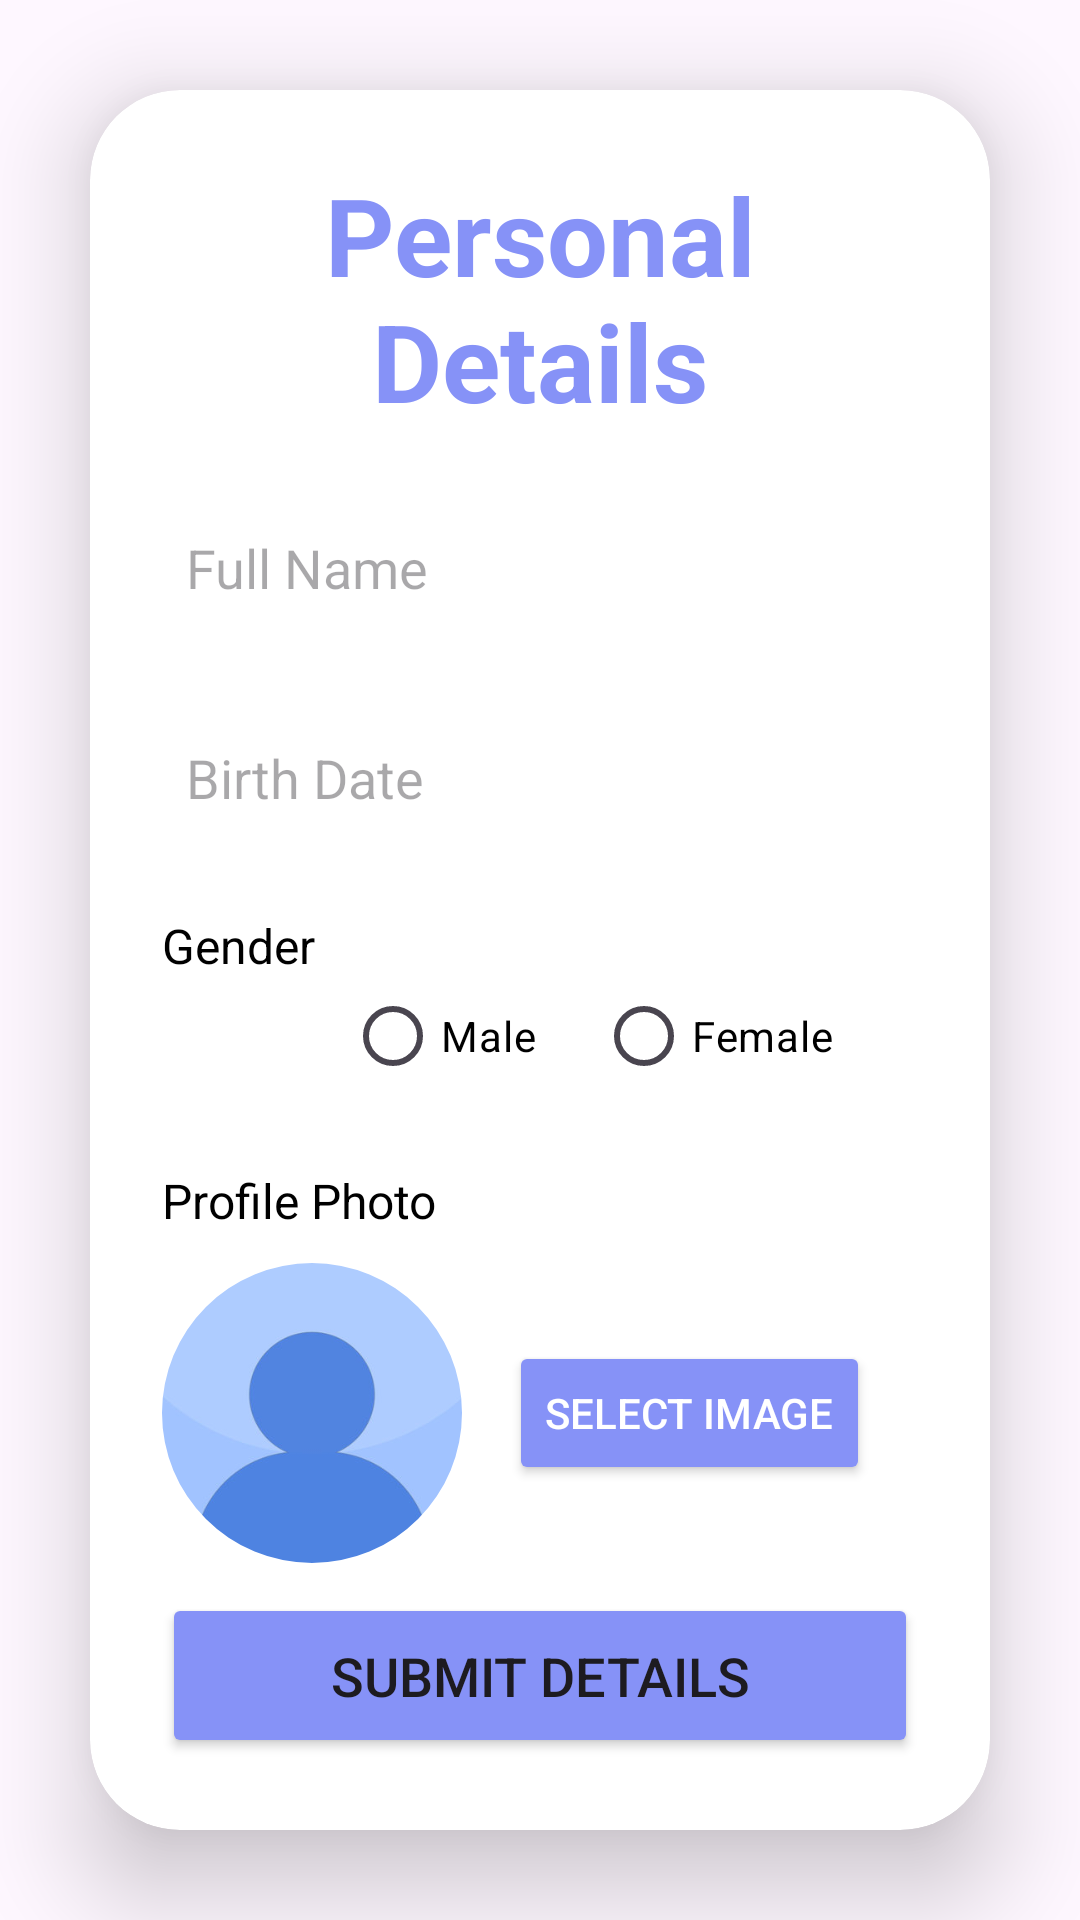

Android layout source for this screen:
<!-- AndroidManifest.xml: application theme Theme.WomenProtection -->
<!-- res/layout/activity_profile_details.xml -->
<?xml version="1.0" encoding="utf-8"?>
<RelativeLayout
    xmlns:android="http://schemas.android.com/apk/res/android"
    xmlns:app="http://schemas.android.com/apk/res-auto"
    xmlns:tools="http://schemas.android.com/tools"
    android:layout_width="match_parent"
    android:layout_height="match_parent"
    android:background="@drawable/loginbkg"
    tools:context=".profileDetails">

    <androidx.cardview.widget.CardView
        android:id="@+id/cardView"
        android:layout_width="match_parent"
        android:layout_height="wrap_content"
        android:layout_margin="30dp"
        app:cardCornerRadius="30dp"
        app:cardElevation="20dp"
        android:background="@drawable/custom_edittext">

        <RelativeLayout
            android:layout_width="match_parent"
            android:layout_height="wrap_content"
            android:padding="24dp">

            <TextView
                android:id="@+id/detailsText"
                android:layout_width="match_parent"
                android:layout_height="wrap_content"
                android:text="Personal Details"
                android:textSize="36sp"
                android:textAlignment="center"
                android:textStyle="bold"
                android:textColor="@color/purple"/>

            <EditText
                android:id="@+id/fullname"
                android:layout_width="match_parent"
                android:layout_height="50dp"
                android:layout_below="@id/detailsText"
                android:layout_marginTop="20dp"
                android:background="@drawable/custom_edittext"
                android:drawablePadding="8dp"
                android:hint="Full Name"
                android:padding="8dp"
                android:textColor="@color/black"
                android:textColorHighlight="@color/cardview_dark_background"/>

            <EditText
                android:id="@+id/birthdate"
                android:layout_width="match_parent"
                android:layout_height="50dp"
                android:layout_below="@id/fullname"
                android:layout_marginTop="20dp"
                android:background="@drawable/custom_edittext"
                android:drawablePadding="8dp"
                android:hint="Birth Date"
                android:inputType="date"
                android:padding="8dp"
                android:textColor="@color/black"
                android:textColorHighlight="@color/cardview_dark_background"/>



            <TextView
                android:id="@+id/genderLabel"
                android:layout_width="wrap_content"
                android:layout_height="wrap_content"
                android:layout_below="@id/birthdate"
                android:layout_marginTop="20dp"
                android:text="Gender"
                android:textSize="16sp"
                android:textColor="@color/black"/>

            <RadioGroup
                android:id="@+id/genderGroup"
                android:layout_width="wrap_content"
                android:layout_height="wrap_content"
                android:layout_toRightOf="@id/genderLabel"
                android:layout_alignBaseline="@id/genderLabel"
                android:layout_marginStart="10dp"
                android:orientation="horizontal">

                <RadioButton
                    android:id="@+id/maleRadioButton"
                    android:layout_width="wrap_content"
                    android:layout_height="wrap_content"
                    android:text="Male"
                    android:textColor="@color/black" />

                <RadioButton
                    android:id="@+id/femaleRadioButton"
                    android:layout_width="wrap_content"
                    android:layout_height="wrap_content"
                    android:layout_marginLeft="20dp"
                    android:text="Female"
                    android:textColor="@color/black" />
            </RadioGroup>

            <TextView
                android:id="@+id/photoLabel"
                android:layout_width="wrap_content"
                android:layout_height="wrap_content"
                android:layout_below="@id/genderGroup"
                android:layout_marginTop="20dp"
                android:text="Profile Photo"
                android:textSize="16sp"
                android:textColor="@color/black"/>

            <RelativeLayout
                android:layout_width="match_parent"
                android:layout_height="wrap_content"
                android:layout_below="@id/photoLabel"
                android:id="@+id/Llayout"
                android:layout_marginTop="10dp">

                <com.google.android.material.imageview.ShapeableImageView
                    android:id="@+id/recentPhoto"
                    app:srcCompat="@drawable/defaultprofile"
                    android:layout_width="100dp"
                    android:layout_height="100dp"
                    android:layout_alignParentStart="true"
                    android:layout_centerVertical="true"
                    android:layout_marginEnd="16dp"
                    android:scaleType="centerCrop"
                    android:background="@drawable/custom_edittext"
                    app:shapeAppearanceOverlay="@style/CircularShape"/>

                <Button
                    android:id="@+id/selectImageButton"
                    android:layout_width="wrap_content"
                    android:layout_height="wrap_content"
                    android:layout_alignParentEnd="true"
                    android:layout_centerVertical="true"
                    android:text="Select Image"
                    android:backgroundTint="@color/purple"
                    android:textColor="@color/white"
                    android:layout_marginEnd="16dp"/>
            </RelativeLayout>

            
            <ProgressBar
                android:id="@+id/progress"
                android:layout_width="wrap_content"
                android:layout_height="wrap_content"
                android:layout_below="@id/Llayout"
                android:layout_marginTop="20dp"
                android:layout_centerHorizontal="true"
                android:visibility="gone"/> 

            <Button
                android:id="@+id/submitDetailsButton"
                android:layout_width="match_parent"
                android:layout_height="60dp"
                android:layout_below="@id/progress"
                android:layout_marginTop="10dp"
                android:text="Submit Details"
                android:textSize="18sp"
                android:backgroundTint="@color/purple"
                app:cornerRadius="20dp"/>
        </RelativeLayout>
    </androidx.cardview.widget.CardView>
</RelativeLayout>
<!-- resources referenced by this layout -->
<resources>
  <color name="black">#FF000000</color>
  <color name="purple">#8692f7</color>
  <color name="white">#FFFFFFFF</color>
  <!-- drawable defaultprofile: png bitmap (drawable, 24044 bytes) -->
  <style name="CircularShape">
          <item name="cornerFamily">rounded</item>
          <item name="cornerFamilyBottomLeft">rounded</item>
          <item name="cornerFamilyBottomRight">rounded</item>
          <item name="cornerFamilyTopLeft">rounded</item>
          <item name="cornerFamilyTopRight">rounded</item>
          <item name="cornerSize">50dp</item>
      </style>
  <style name="Theme.WomenProtection" parent="Base.Theme.WomenProtection" />
  <style name="Base.Theme.WomenProtection" parent="Theme.Material3.DayNight.NoActionBar">
          
          
      </style>
</resources>
